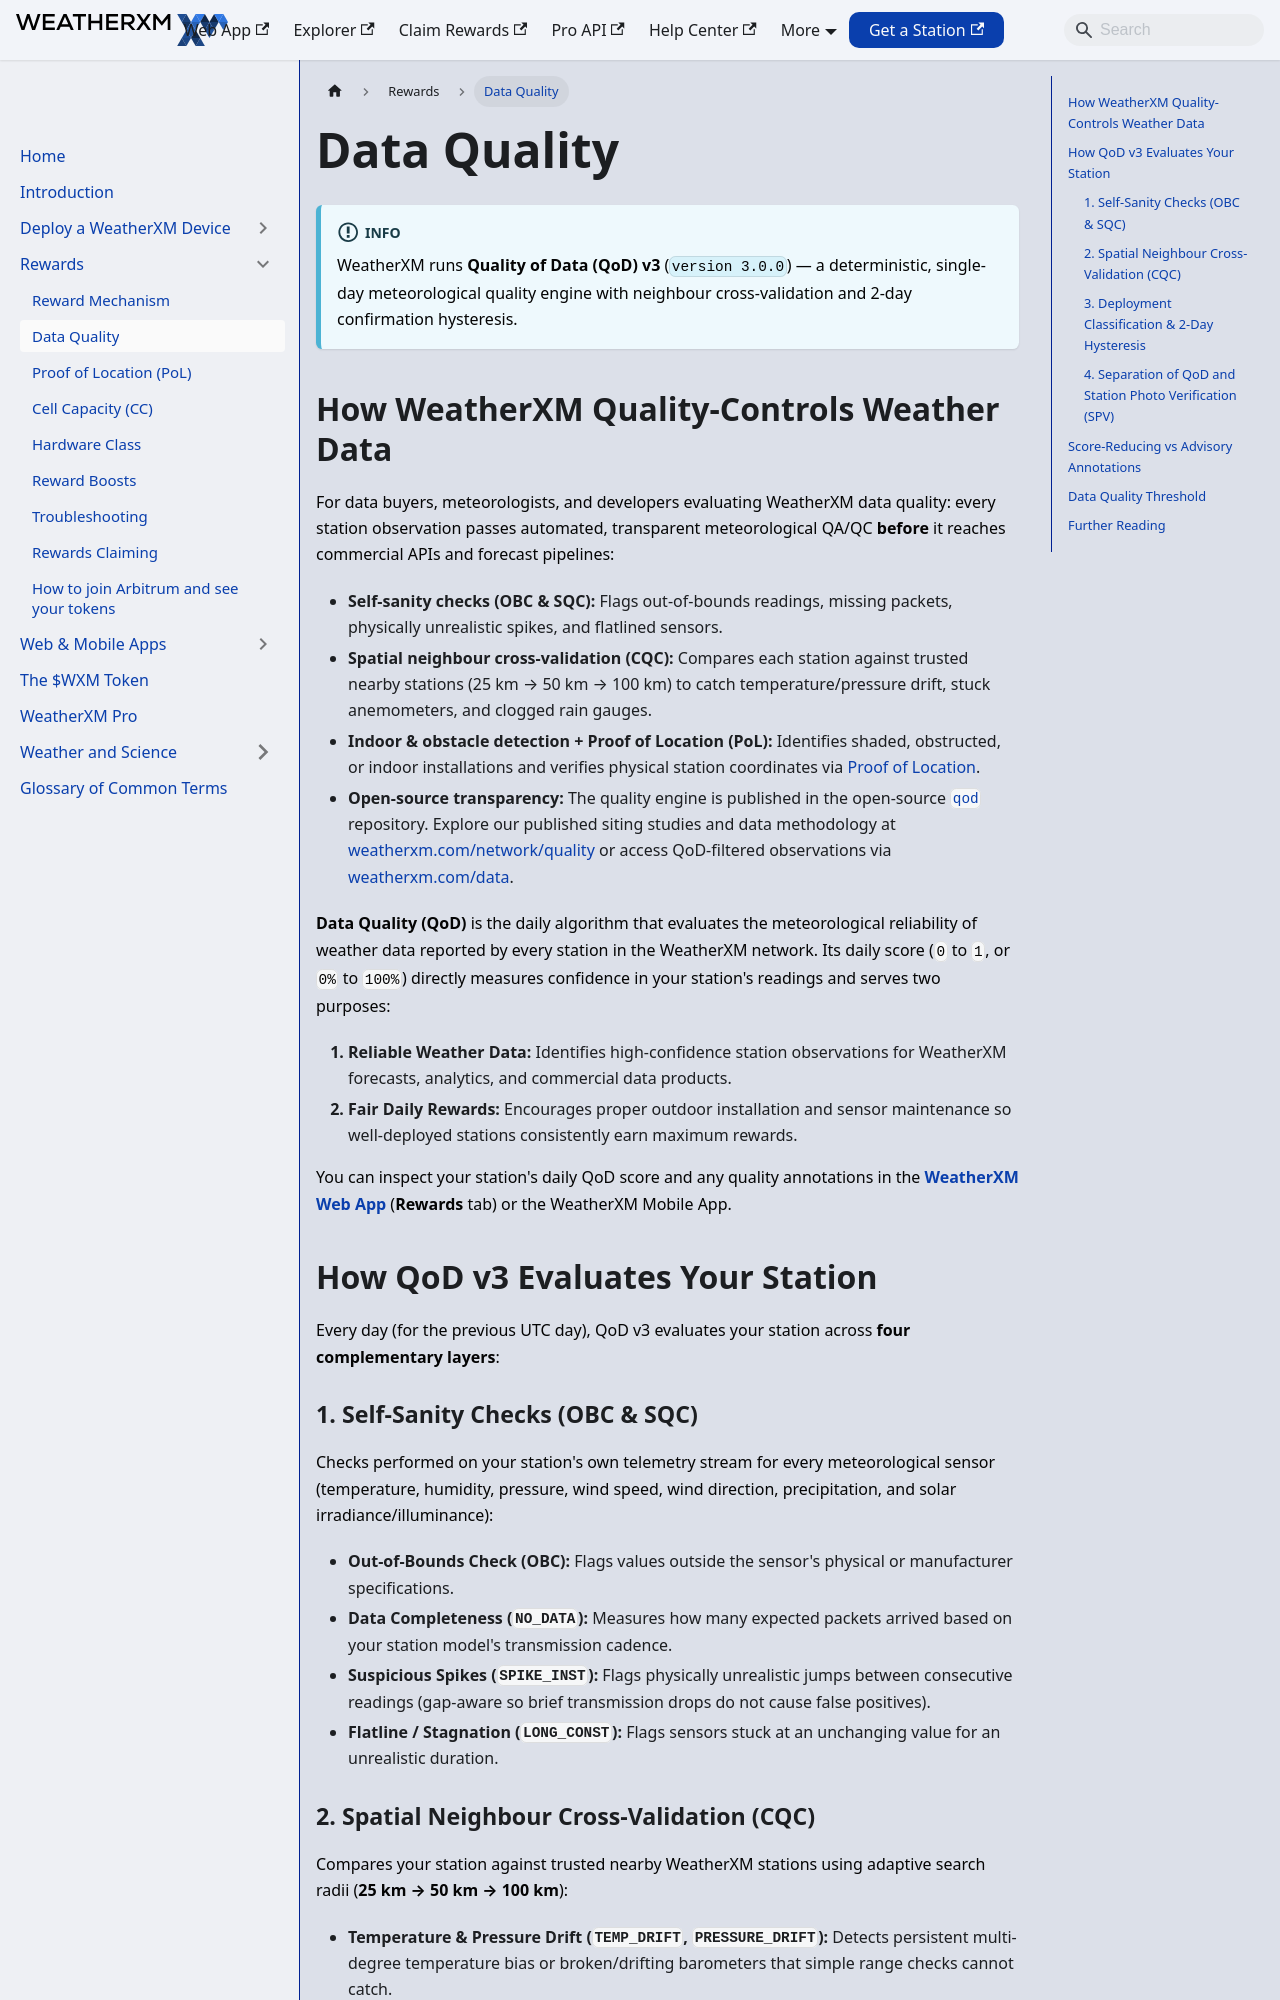

repository: WeatherXM/docs · page: rewards/data-quality.html · generator: docusaurus

# Data Quality

Canonical: https://docs.weatherxm.com/rewards/data-quality

How QoD v3 scores your weather station's data daily — sanity checks, neighbour cross-validation and annotations — and how to improve your score.

:::info
WeatherXM runs **Quality of Data (QoD) v3** (`version 3.0.0`) — a deterministic, single-day meteorological quality engine with neighbour cross-validation and 2-day confirmation hysteresis.
:::

**Data Quality (QoD)** is the daily algorithm that evaluates the meteorological reliability of weather data reported by every station in the WeatherXM network. Its daily score (`0` to `1`, or `0%` to `100%`) directly measures confidence in your station's readings and serves two purposes:

1. **Reliable Weather Data:** Identifies high-confidence station observations for WeatherXM forecasts, analytics, and commercial data products.
2. **Fair Daily Rewards:** Encourages proper outdoor installation and sensor maintenance so well-deployed stations consistently earn maximum rewards.

You can inspect your station's daily QoD score and any quality annotations in the **[WeatherXM Web App](https://app.weatherxm.com)** (**Rewards** tab) or the WeatherXM Mobile App.

## How QoD v3 Evaluates Your Station

Every day (for the previous UTC day), QoD v3 evaluates your station across **four complementary layers**:

### 1. Self-Sanity Checks (OBC & SQC)
Checks performed on your station's own telemetry stream for every meteorological sensor (temperature, humidity, pressure, wind speed, wind direction, precipitation, and solar irradiance/illuminance):

- **Out-of-Bounds Check (OBC):** Flags values outside the sensor's physical or manufacturer specifications.
- **Data Completeness (`NO_DATA`):** Measures how many expected packets arrived based on your station model's transmission cadence.
- **Suspicious Spikes (`SPIKE_INST`):** Flags physically unrealistic jumps between consecutive readings (gap-aware so brief transmission drops do not cause false positives).
- **Flatline / Stagnation (`LONG_CONST`):** Flags sensors stuck at an unchanging value for an unrealistic duration.
